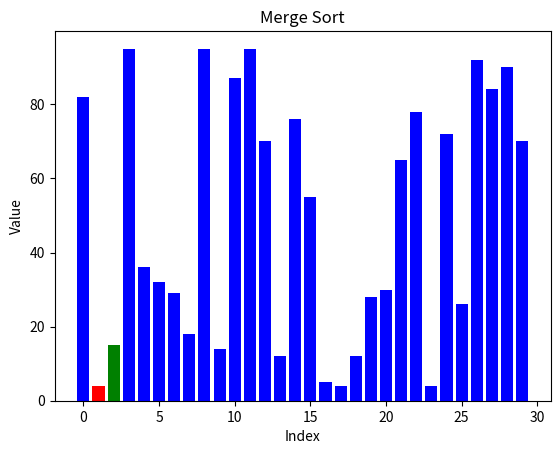
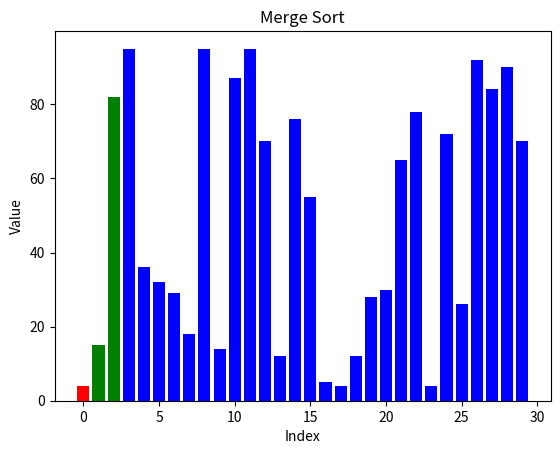
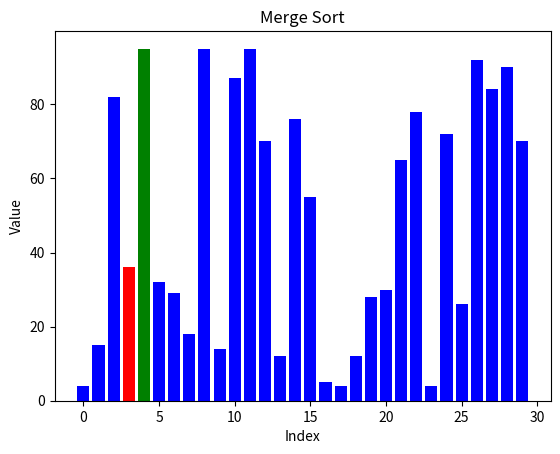
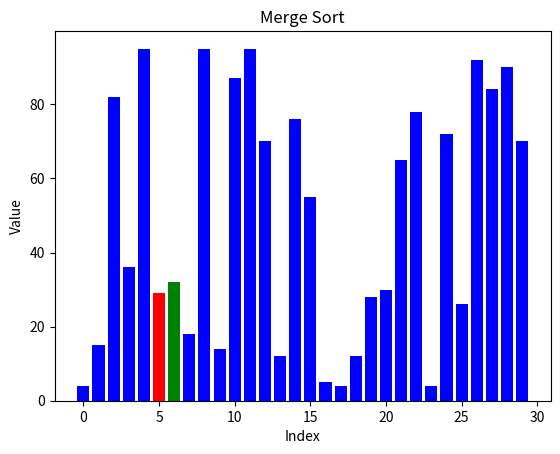
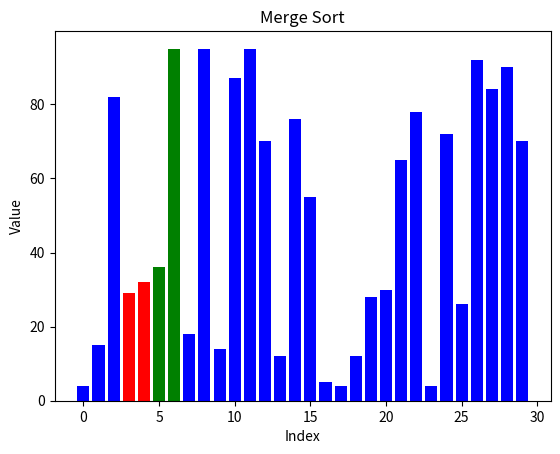
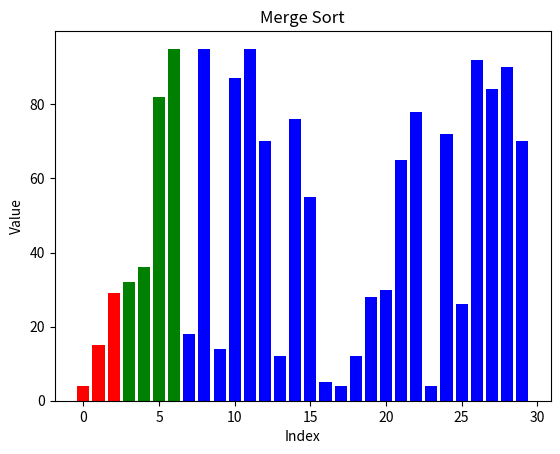
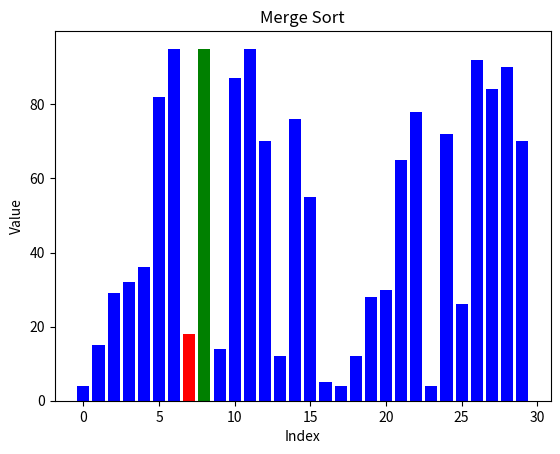
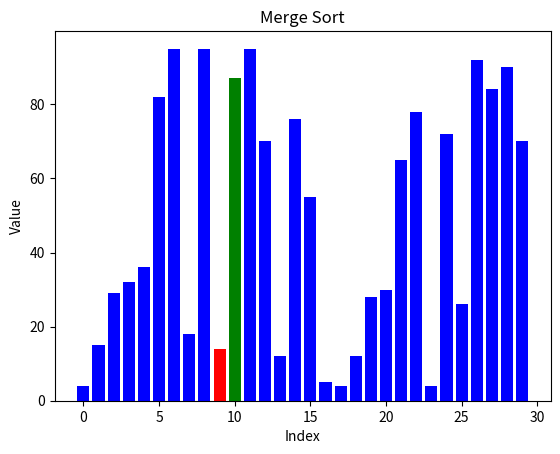
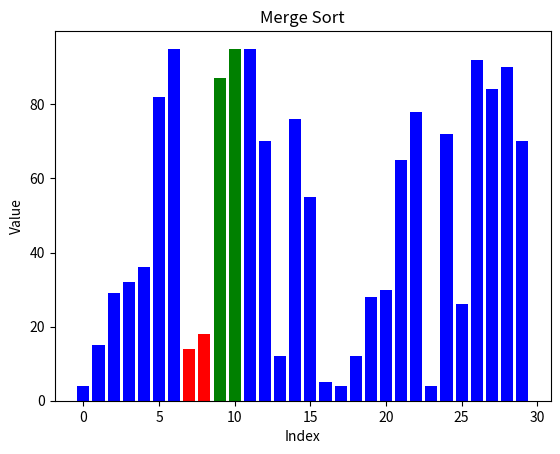
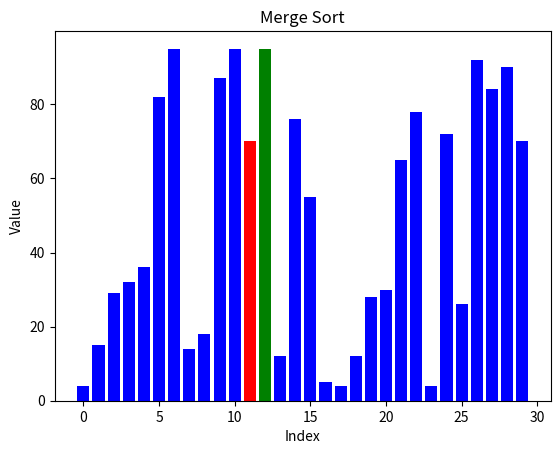
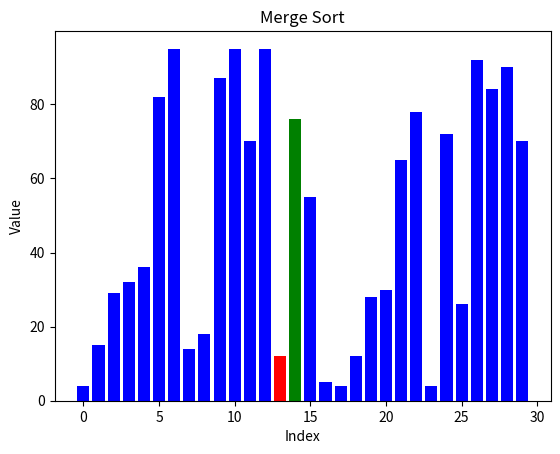
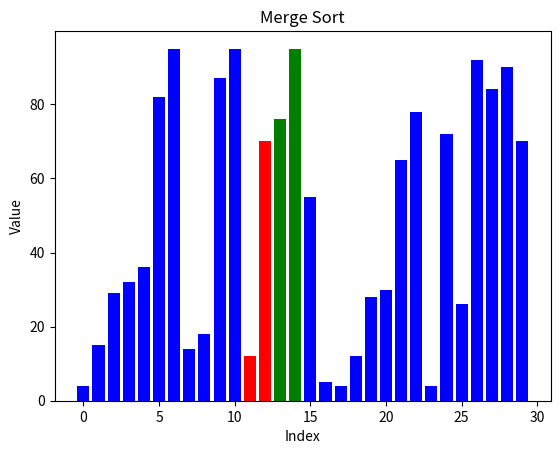
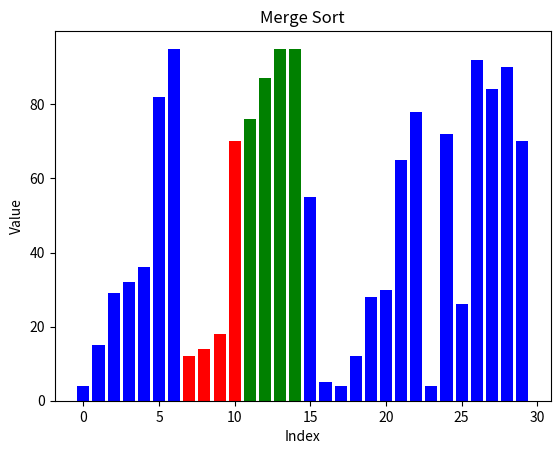
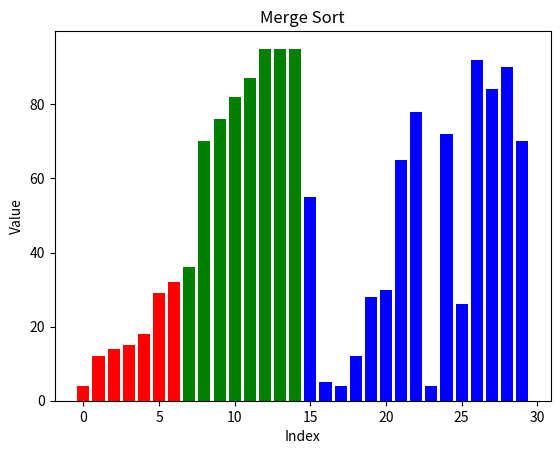
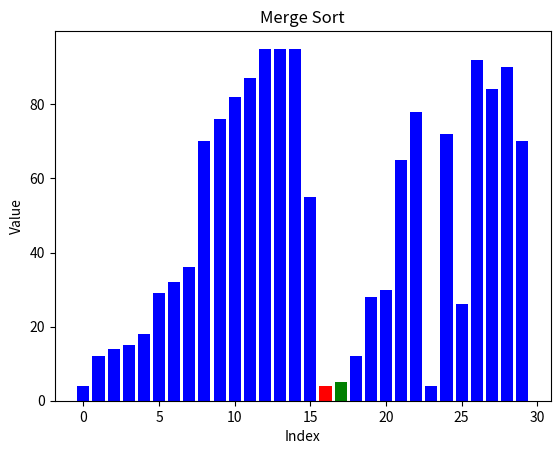
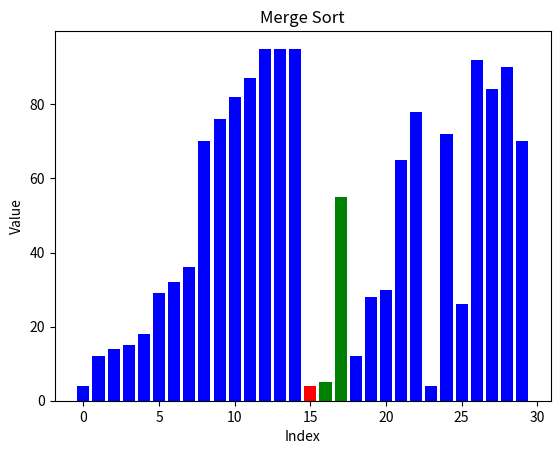

Recreate these plots in Python, in order.
#  __  __                      _____            _   
# |  \/  |                    / ____|          | |  
# | \  / | ___ _ __ __ _  ___| (___   ___  _ __| |_ 
# | |\/| |/ _ \ '__/ _` |/ _ \\___ \ / _ \| '__| __|
# | |  | |  __/ | | (_| |  __/____) | (_) | |  | |_ 
# |_|  |_|\___|_|  \__, |\___|_____/ \___/|_|   \__|
#                   __/ |                           
#                  |___/      
# By A.S.      

# This is a more complex sorting algorithm.
# The idea is to break the main array into sub-arrays 
# And then sort them and merge them back together.
# Its time complexity is quasilinear
# This means it is much faster for longer arrays.
# A problem is that it extra memory
# This file contains a visual representation of it.

import matplotlib.pyplot as plt
import random
import time

def merge_sort(arr, left=0, right=None):
    # Base case: if the list has 1 or 0 elements, it is already sorted
    if right is None:
        right = len(arr)

    if right - left <= 1:
        return

    # Divide the list into two halves
    mid = (left + right) // 2
    merge_sort(arr, left, mid)
    merge_sort(arr, mid, right)

    # Merge the sorted halves
    merge(arr, left, mid, right)

    # Visualize the merge operation
    visualize_merge(arr, left, mid, right)

def merge(arr, left, mid, right):
    merged = []
    i, j = left, mid

    # Compare and merge the elements from left and right subarrays
    while i < mid and j < right:
        if arr[i] < arr[j]:
            merged.append(arr[i])
            i += 1
        else:
            merged.append(arr[j])
            j += 1

    # Append any remaining elements from the left subarray
    merged.extend(arr[i:mid])
    # Append any remaining elements from the right subarray
    merged.extend(arr[j:right])

    # Update the original array with the merged subarrays
    arr[left:right] = merged

def visualize_merge(arr, left, mid, right):
    # Define colors for each segment of the array
    colors = ['blue'] * left + ['red'] * (mid - left) + ['green'] * (right - mid) + ['blue'] * (len(arr) - right)

    # Create a bar chart to visualize the merge operation
    plt.bar(range(len(arr)), arr, color=colors)
    plt.title("Merge Sort")
    plt.xlabel("Index")
    plt.ylabel("Value")
    plt.pause(0.1)
    plt.clf()

# Example usage:
random.seed(42)

# Generate a random array with 30 elements using a normal for loop
arr = []
for _ in range(30):
    arr.append(random.randint(1, 100))

# Record the start time
start_time = time.time()

# Run the merge sort algorithm with visualization
plt.ion()
merge_sort(arr)
plt.ioff()
plt.show()

# Record the end time and calculate the elapsed time
end_time = time.time()
elapsed_time = end_time - start_time

print(f"Elapsed time: {elapsed_time:.2f} seconds")
